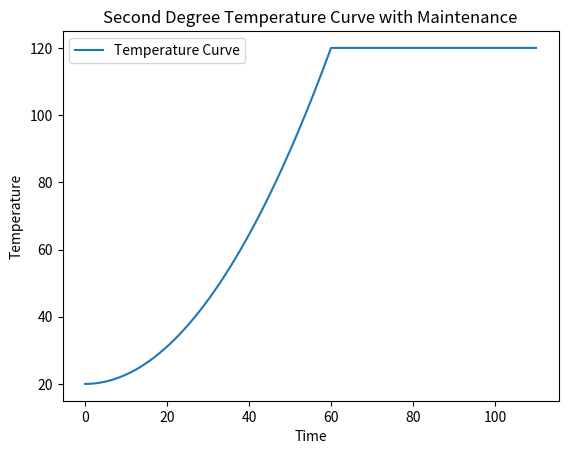

Generate this figure with matplotlib:
import numpy as np
import matplotlib.pyplot as plt

def generate_temperature_curve(actual_temperature, target_temperature, response_time, maintenance_time):
    # Generate a second-degree curve for the response time
    a = (target_temperature - actual_temperature) / (response_time ** 2)
    b = 0
    c = actual_temperature

    # Create an array of time values for the response time
    t_values_response = np.linspace(0, response_time, 100)

    # Calculate temperature values for the response time using the quadratic equation
    temperature_values_response = a * (t_values_response ** 2) + b * t_values_response + c

    # Extend the curve by repeating the last temperature value for maintenance time
    t_values_maintenance = np.linspace(response_time, response_time + maintenance_time, 100)
    temperature_values_maintenance = np.full_like(t_values_maintenance, target_temperature)

    # Concatenate the response and maintenance curves
    t_values = np.concatenate((t_values_response, t_values_maintenance))
    temperature_values = np.concatenate((temperature_values_response, temperature_values_maintenance))

    return t_values, temperature_values

# Example usage
actual_temperature = 20  # actual starting temperature
target_temperature = 120  # desired temperature
response_time = 60  # time for the initial response
maintenance_time = 50  # additional time to maintain the temperature

t_values, temperature_values = generate_temperature_curve(actual_temperature, target_temperature, response_time, maintenance_time)

print(temperature_values)

# Plot the curve
plt.plot(t_values, temperature_values, label='Temperature Curve')
plt.xlabel('Time')
plt.ylabel('Temperature')
plt.title('Second Degree Temperature Curve with Maintenance')
plt.legend()
plt.show()
